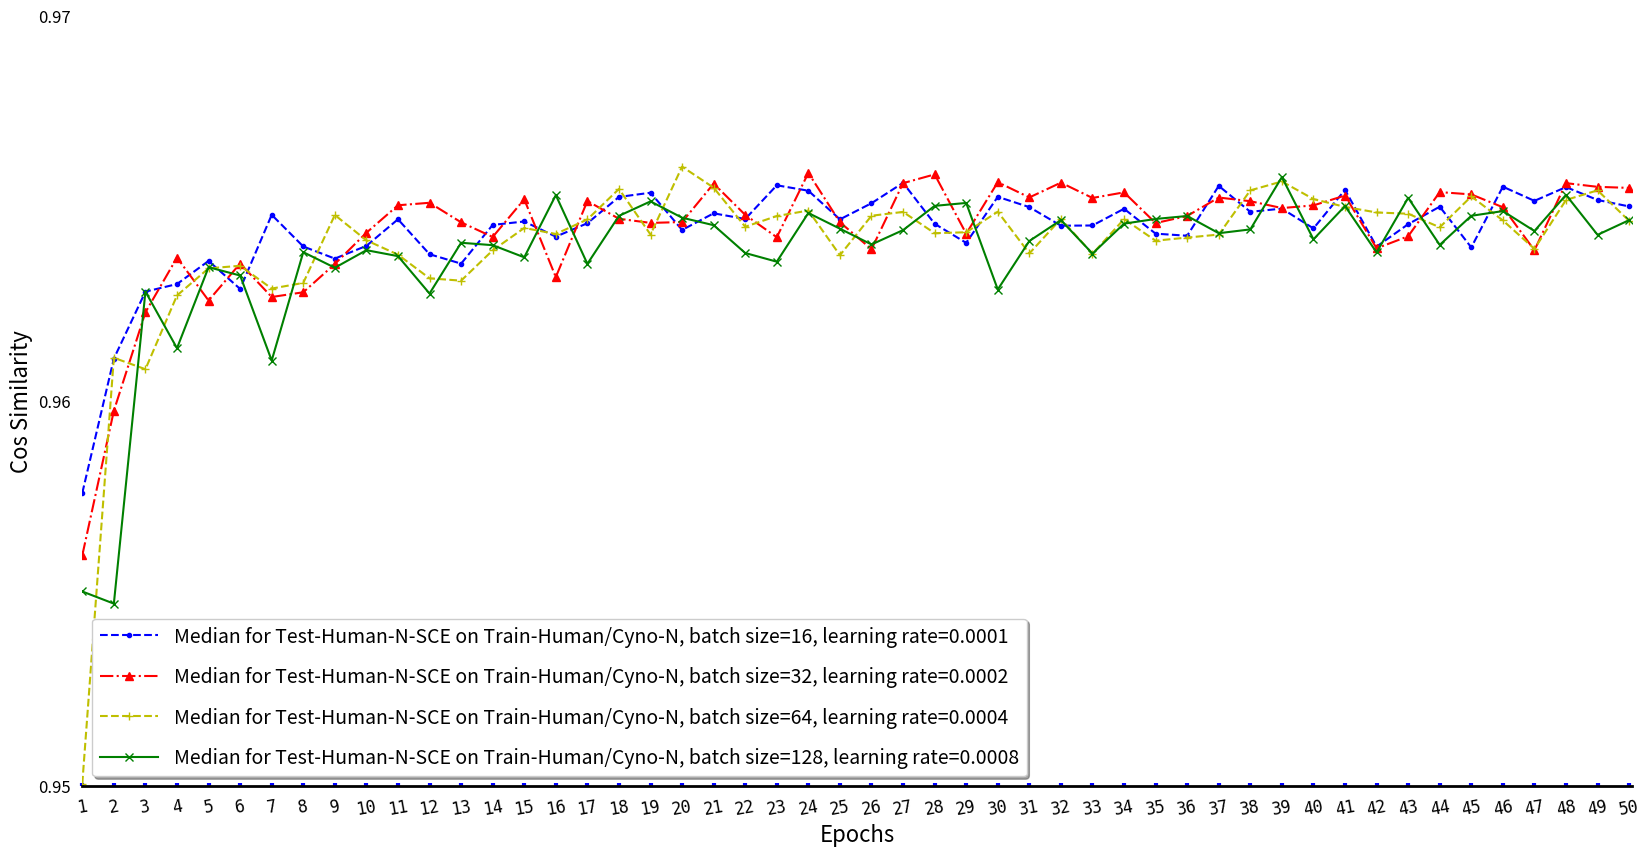

Python code for this plot:
#!/usr/bin/env python
# -*- coding: utf-8 -*-

"""
###################################################################################################################
This script read epochs, cos_similarities data, and plot them.
The Training-01-all21-N-Human345_Cyno76-Full_Semi.
Train-Human/Cyno-N

Testing-01-N-2202-P4M.
Test-Human-N-SCE

The batch sizes are 8, 16, 32, 64, 128, learning rates are 1, 1, 2, 4, 8.

Created on 03 November 2022.
###################################################################################################################
"""
__author__ = 'ZLiang'

import matplotlib.pyplot as plt
import numpy as np

# Cosine similarities for different test cases. Totally 50 scores for each test.
# These are used for the y-axis.
# The values are from the epochs of
#   1, 2, 3, 4, 5, 6, 7, 8, 9, 10, 11, 12, 13, 14, 15, 16, 17, 18, 19, 20, 21, 22, 23, 24, 25, 26,
#   27, 28, 29, 30, 31, 32, 33, 34, 35, 36, 37, 38, 39, 40, 41, 42, 43, 44, 45, 46, 47, 48, 49, 50.

#test_1_8_median = [0.907395, 0.904357, 0.909728, 0.913999, 0.904275, 0.905619, 0.907779, 0.904356, 0.897990, 0.906158,
#                    ]

test_1_16_1_median = [0.9576141708712809, 0.9611037119001646, 0.9628435762298901, 0.9630409957365234, 0.9636411129259699,
                    0.9629141581847322, 0.9648392137995877, 0.9640165863743329, 0.9637022891459792, 0.9640328499553021,
                    0.96472335518696,   0.9638156212526949, 0.9635711435865364, 0.9645769722696609, 0.9646660767427837,
                    0.964272555804442,  0.96462073438858,   0.9653036644971607, 0.9654132618784956, 0.9644465950569727,
                    0.9648781251617091, 0.9647312338019214, 0.9656060359584937, 0.9654652207723106, 0.9647215632172215,
                    0.965140400178605,  0.9656704914100298, 0.9646063409829323, 0.9641105556346456, 0.9653069338055127,
                    0.9650393902667833, 0.9645567783640945, 0.9645622364557994, 0.9649966322596988, 0.964350063957265,
                    0.964295724560944,  0.9655909453601805, 0.9649171195919523, 0.9650005566635231, 0.9644862396542899,
                    0.9654879923425441, 0.9640125619114526, 0.9645962204860588, 0.9650506277409769, 0.9639925223960231,
                    0.9655697609160538, 0.9652018138623877, 0.9655597149462533, 0.9652250885360463, 0.9650568516818417,
                    ]

test_1_16_2_median = [0.9601677155422521, 0.9627094967051231, 0.9632804316144588, 0.9628073115018021, 0.9628054099202215,
                    0.9633326575197272, 0.9650455954260434, 0.9623560936766697, 0.9650002738616918, 0.9637551205370092,
                    0.9648337440912259, 0.9644798593687702, 0.9641574571685059, 0.9640501633247722, 0.963974254491988,
                    0.9639318304909723, 0.9646645105182428, 0.9643998976283399, 0.9642451012072035, 0.9630260911029153,
                    0.9642602408926823, 0.9652316704018993, 0.9644282640023649, 0.965023989160885,  0.9642706091804176,
                    0.9648635025069315, 0.9657069341409343, 0.9649598674269607, 0.9648198606320428, 0.9648867180173704,
                    0.964637275414363,  0.963921441660604,  0.9648266243697866, 0.9647754949076277, 0.9643419319520563,
                    0.9646663053588082, 0.9638661812593219, 0.9639885514191908, 0.9653077400841197, 0.9651934900908304,
                    0.9644456856682252, 0.9653633281173657, 0.9644939013350198, 0.9647250408755517, 0.9645288965651584,
                    0.9647676521588864, 0.9643401025981384, 0.9652522709499981, 0.964640181075574,  0.965362720254688,
                    ]

test_1_32_2_median = [0.9559930551076132, 0.9597495922238889, 0.9623064676431463, 0.9637279272463561, 0.9626135404442395,
                    0.9635742464190504, 0.9627047458913698, 0.9628276532348439, 0.9635623596041298, 0.9643736796139162,
                    0.9650871170119175, 0.9651522391124943, 0.9646443369404798, 0.9642636032605875, 0.9652428939463333,
                    0.9632218675326114, 0.96519783020193,   0.9647370145161072, 0.9646292400452141, 0.9646516517657894,
                    0.9656500035993556, 0.9648375409942396, 0.9642571763865291, 0.9659279162403309, 0.9646469192699545,
                    0.9639444339684713, 0.9656618730409042, 0.9658888823830692, 0.9643487518817399, 0.9656867013869198,
                    0.9652904364521923, 0.9656753622509984, 0.9652773694472715, 0.9654228913031919, 0.9646247092723206,
                    0.964809126309137,  0.9652884298483655, 0.9651930393440757, 0.9650146180926751, 0.9650841176387451,
                    0.9653401726905694, 0.9639685467901298, 0.9642820000252328, 0.9654293665732223, 0.9653692565373024,
                    0.9650359730160951, 0.9639184650513983, 0.9656620878664386, 0.9655662523683344, 0.9655383835951625,
                    ]

test_1_32_4_median = [0.9597367894665221, 0.9615636515683799, 0.9612868071734681, 0.9639230869865779, 0.9629915205285782,
                    0.9635784003966811, 0.9640838968015204, 0.9637049705364873, 0.9625969860811001, 0.9646818769851203,
                    0.9634307153976749, 0.9646321241841177, 0.9639320428905049, 0.9624446855756225, 0.963371468382653,
                    0.9646836990334952, 0.9643163078441919, 0.9633991260319344, 0.9646036312200195, 0.964196384653836,
                    0.9642918183704726, 0.9649627892246658, 0.9642702387134501, 0.9642717258675759, 0.9640938515147632,
                    0.9643197636469321, 0.9657680014984351, 0.9646081524705951, 0.9634483011683025, 0.9641145886414902,
                    0.9654466959809592, 0.9645746602238173, 0.963825746903286,  0.9648034652108584, 0.9649518585067538,
                    0.9634939550362089, 0.9646754218836661, 0.9646098436384458, 0.9650024899192846, 0.9638964677449002,
                    0.9635994970853271, 0.9659066046843081, 0.9649238497025077, 0.9639776232364539, 0.9643013075191298,
                    0.9641604222356785, 0.9640228178367676, 0.9635638261243017, 0.9645947963627939, 0.9651681689010605,
                    ]

test_1_64_4_median = [0.9500660829010216, 0.9611254224910619, 0.9608288631862985, 0.9627443110134639, 0.963448638179119,
                    0.9635159786162794, 0.9629237449767488, 0.9630708898667233, 0.9648345015071227, 0.9641765479172228,
                    0.9638048643913308, 0.9631895140247723, 0.9631291167366934, 0.9639162923336242, 0.9644974697115598,
                    0.9643428266044789, 0.9647193104594673, 0.9655114723832767, 0.9643278344448826, 0.9660908669431705,
                    0.9655446627912918, 0.9645295069936007, 0.9648076370843293, 0.9649508429645071, 0.9637900429366526,
                    0.9648151549604568, 0.964914815515505,  0.964362020903186,  0.9643865380721042, 0.9649198672122258,
                    0.9638368423301293, 0.9647328728111307, 0.963826292742815,  0.9647279117260772, 0.9641676573208414,
                    0.964248388217223,  0.9643263845932182, 0.9654748062206058, 0.9657058697973517, 0.9652482151520398,
                    0.9650448343150633, 0.9649003964477795, 0.9648676228062547, 0.9645152638550929, 0.9653171798176963,
                    0.964693971481037,  0.9639546485877735, 0.9652249582536073, 0.9654751938936365, 0.96468170740664,
                    ]

test_1_64_8_median = [0.959221633500949,  0.9625482474073135, 0.9626242855235136, 0.9630892614728042, 0.9633086705941336,
                    0.9637971351222552, 0.9627316904779242, 0.9630496045398218, 0.9638176591141421, 0.9584265723488072,
                    0.9640414361031497, 0.963455080502432,  0.9640259903771331, 0.962249035890148,  0.9642917766650732,
                    0.963383761361935,  0.9618922407270507, 0.962791382032113,  0.9642941484476057, 0.9629180022421275,
                    0.9646897121816873, 0.9643809973884621, 0.9637105255222109, 0.9636151380795688, 0.9629671240395434,
                    0.9644457129845012, 0.964562788861937,  0.963959971719001,  0.9631549173319438, 0.9637874025553489,
                    0.9640731231046047, 0.9642641490831653, 0.964475532834042,  0.9640857435933456, 0.9648317829920303,
                    0.9643884549843809, 0.9648043983905191, 0.9642994417105477, 0.9644352635827412, 0.9642922179333644,
                    0.9637009794985816, 0.9642617496659489, 0.9636471983704136, 0.9643927049050864, 0.9648446113072098,
                    0.963764955333845,  0.9645821172224865, 0.9637935433614477, 0.9635055943863224, 0.9634752745765014,
                    ]

test_1_128_4_median = [0.9503067263912974, 0.9587610240075473, 0.9615551333373925, 0.9612538334861518, 0.9623284337182569,
                     0.9638584102448791, 0.9620742375378903, 0.963076720864291,  0.9637083805533594, 0.961890356866649,
                     0.9644198460240248, 0.9636760108609648, 0.9647562663690348, 0.9631203710924805, 0.9645157074002668,
                     0.9641361357416736, 0.9640268458262633, 0.963858862248991,  0.96431433527009,   0.9649755971108374,
                     0.9656849262194855, 0.9657217061664367, 0.9636536134667738, 0.9650215917356537, 0.965137757994594,
                     0.9636561137390145, 0.9645745081640533, 0.964165637208244,  0.9646465843416634, 0.9648306163685052,
                     0.9637271768069735, 0.9650693898391041, 0.965370960928605,  0.9653626396833888, 0.9655128112831759,
                     0.964576155269902,  0.9639909384577426, 0.9648183429289034, 0.9654117757264874, 0.9650167121630118,
                     0.9658272224150404, 0.9641058427836209, 0.9651375588103287, 0.9651048969783793, 0.9658754933638081,
                     0.9651795466785681, 0.9652814332166607, 0.965152612525885,  0.9646962245650983, 0.9647606900284482,
                     ]

test_1_128_8_median = [0.9550559988119947, 0.9547401560081004, 0.9628448591143619, 0.9613749751972354, 0.9634778420925426,
                     0.9632633366249557, 0.9610542659629134, 0.9638695963973918, 0.9634644170026161, 0.9639208343361778,
                     0.9637661073438758, 0.9627948167691027, 0.9641132356601315, 0.9640509839872813, 0.9637352616988081,
                     0.9653508482464934, 0.963565909915354,  0.9648117110071841, 0.9651881710733474, 0.9647643833723927,
                     0.9645696860369993, 0.9638474190018358, 0.9636216117959687, 0.9648863336297333, 0.964479103188475,
                     0.9640694008839168, 0.9644421352767643, 0.9650718724483929, 0.9651477015338399, 0.9628995679151501,
                     0.9641593519365688, 0.9647016641908316, 0.9638323790499288, 0.9646100562936603, 0.9647321905146731,
                     0.9648086395432778, 0.9643616732759925, 0.9644607374905438, 0.9658190008118038, 0.9642026417752186,
                     0.9650674602868103, 0.9638635114052061, 0.9652802204504052, 0.964058060261163,  0.9648140017397167,
                     0.9649362244879571, 0.9644192260785542, 0.9653571768822357, 0.9643194379235713, 0.9647012559820234,
                     ]


# The number of epochs for the training.
x = np.arange(1, 51)

# Create the size of the figure.
fig=plt.figure(num=1,figsize=(20, 10))

# Set the size of subplot and starting point, set three styles for the plot
ax=fig.add_subplot(111)
ax.plot(x, test_1_16_1_median, "b--.", label="Median for Test-Human-N-SCE on Train-Human/Cyno-N, batch size=16, learning rate=0.0001")
#ax.plot(x, test_1_16_2_median, "r-x", label="Median for Testing-01 on Training-01, batch size=16, learning rate=0.0001")
ax.plot(x, test_1_32_2_median, "r-.^", label="Median for Test-Human-N-SCE on Train-Human/Cyno-N, batch size=32, learning rate=0.0002")
#ax.plot(x, test_1_32_4_median, "b:+", label="Median for Testing-01 on Training-01, batch size=16, learning rate=0.0001")
ax.plot(x, test_1_64_4_median, "y--+", label="Median for Test-Human-N-SCE on Train-Human/Cyno-N, batch size=64, learning rate=0.0004")
#ax.plot(x, test_1_64_8_median, "y-.,", label="Median for Testing-01 on Training-01, batch size=16, learning rate=0.0001")
ax.plot(x, test_1_128_8_median, "g-x", label="Median for Test-Human-N-SCE on Train-Human/Cyno-N, batch size=128, learning rate=0.0008")

# Set the scales for x-axis and y-axis.
ax.set_xlim([1, 50.1])
ax.set_ylim([0.95, 0.97])

# Set the scales for the display of x-axis and y-axis.
# np.linspace() is arithmetic progression， from 1 to 50
ax.set_xticks(np.linspace(1, 50, 50))
ax.set_yticks(np.linspace(0.95, 0.97, 3))

# Set the labels for the scales
ax.set_xticklabels(["1", "2", "3", "4", "5", "6", "7", "8", "9", "10", "11", "12", "13", "14", "15", "16", "17", "18",
                    "19", "20", "21", "22", "23", "24", "25", "26", "27", "28", "29", "30", "31", "32", "33", "34",
                    "35", "36", "37", "38", "39", "40", "41", "42", "43", "44", "45", "46", "47", "48", "49", "50"],
                   fontproperties="monospace", fontsize=12, rotation=10)
ax.set_yticklabels(["0.95", "0.96", "0.97"])

# Set the decorations for the scales and labels
ax.tick_params(left=False, pad=8, direction="in", length=2, width=3, color="b", labelsize=12)
ax.tick_params("x", labelrotation=10)

# Set the labels for x and y
ax.set_xlabel("Epochs", fontsize=16)
ax.set_ylabel("Cos Similarity", fontsize=16)

# Set the title
#ax.set_title("Figure for Epochs and Cosine Similarities. \n"
#             "Train-Human/Cyno-N, Test-Human-N-SCE.", fontsize=18,
#             backgroundcolor='#FFE6CC', fontweight='bold', color='black', verticalalignment="baseline")

# Set the spines
ax.spines["left"].set_color("darkblue")
ax.spines["bottom"].set_linewidth(2)

ax.spines["top"].set_visible(False)
ax.spines["right"].set_visible(False)
ax.spines["left"].set_visible(False)

# Set the annotations
#ax.annotate(s="Max:0.960398",xy=(17,0.94),xytext=(17.2,0.87),arrowprops=dict(facecolor="g",shrink=0.05,headwidth=12,
#                                                                          headlength=6, width=4),fontsize=12)
#ax.annotate(s="Min:0.421085",xy=(1,0.4),xytext=(1.2,0.33),arrowprops=dict(facecolor="b",shrink=0.05,headwidth=12,
#                                                                          headlength=6, width=4),fontsize=12)

# Set the legend
ax.legend(loc=3, labelspacing=1, handlelength=3, fontsize=14, shadow=True)

plt.show()